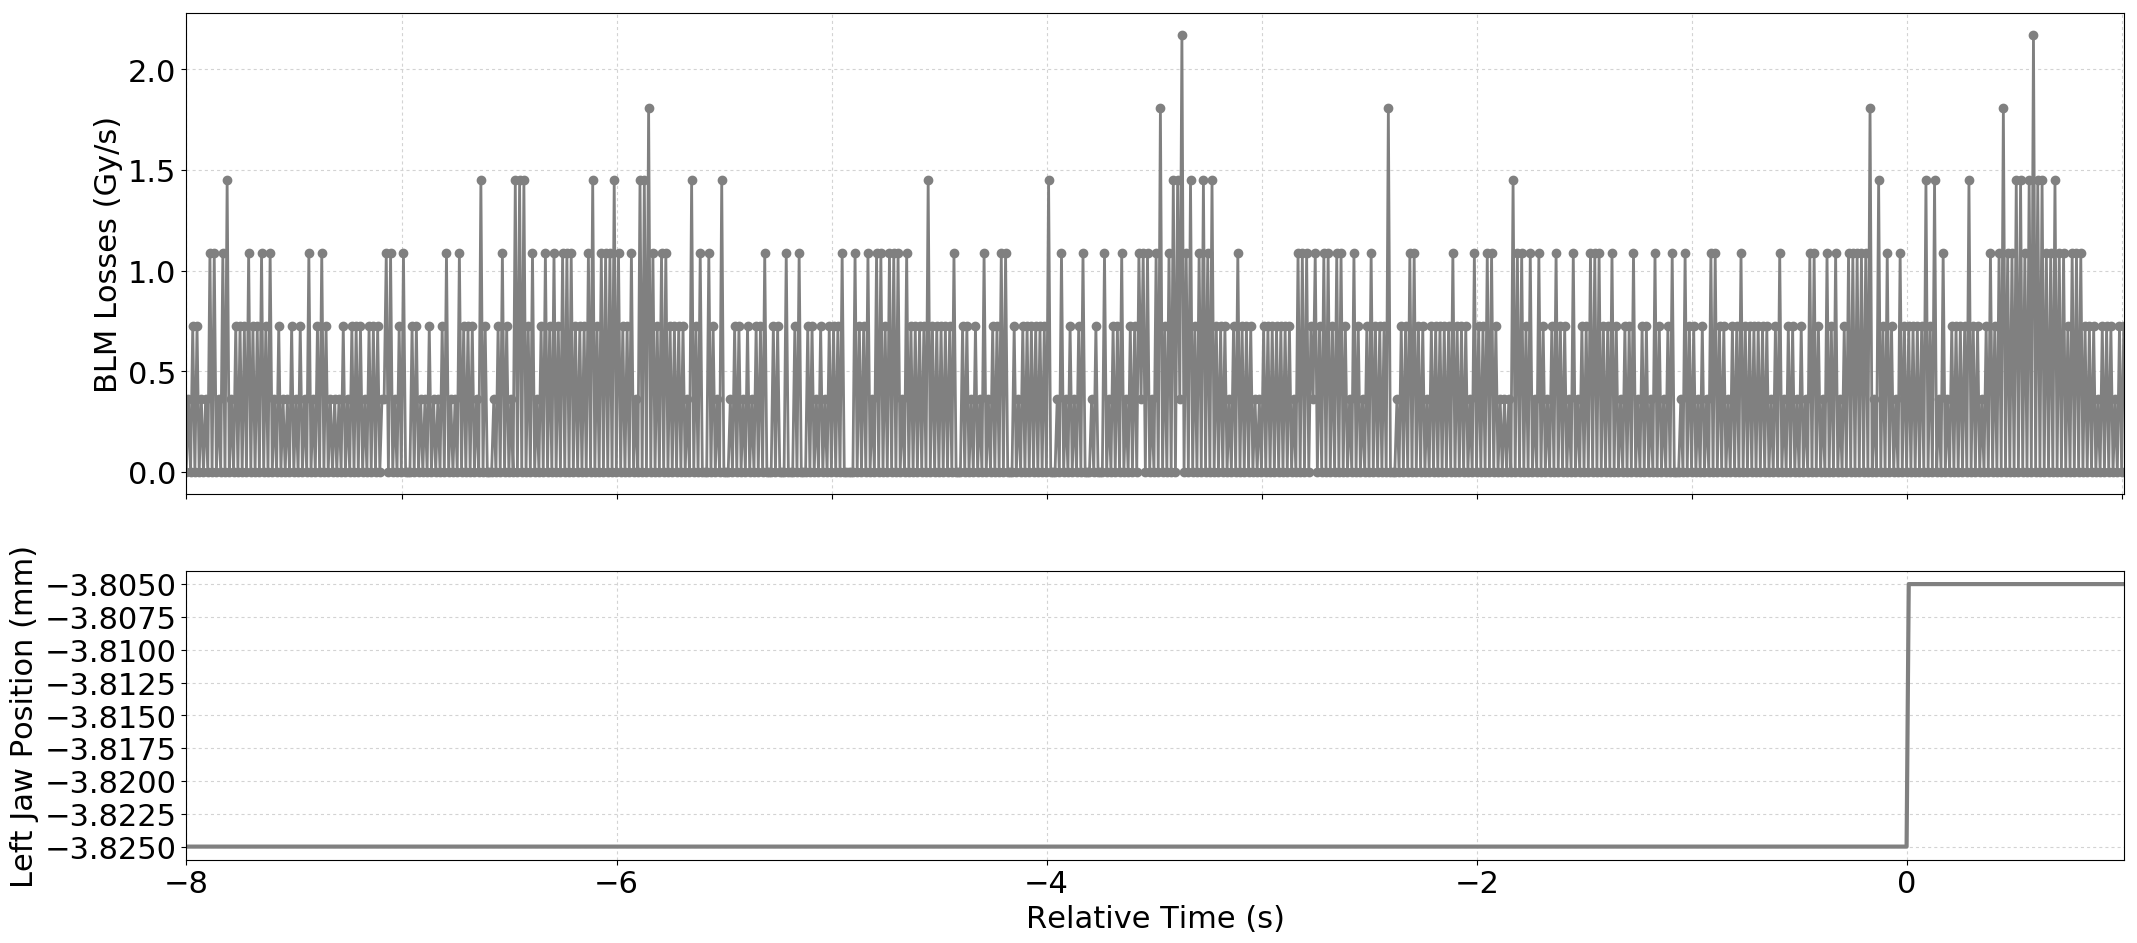

The table this chart was drawn from, first rows:
Timestamp, position, BLMTI.06R7.B2I10_TCP.C6R7.B2
1493560358680, -3.825, 0.0
1493560358690, -3.825, 3.6200000000000004e-07
1493560358700, -3.825, 0.0
1493560358710, -3.825, 7.240000000000001e-07
1493560358720, -3.825, 0.0
1493560358730, -3.825, 7.240000000000001e-07
1493560358740, -3.825, 0.0
1493560358750, -3.825, 3.6200000000000004e-07
1493560358760, -3.825, 0.0
1493560358770, -3.825, 3.6200000000000004e-07
1493560358780, -3.825, 0.0
1493560358790, -3.825, 1.0859999999999999e-06
1493560358800, -3.825, 0.0
1493560358810, -3.825, 1.0859999999999999e-06
1493560358820, -3.825, 0.0
1493560358830, -3.825, 3.6200000000000004e-07
1493560358840, -3.825, 0.0
1493560358850, -3.825, 1.0859999999999999e-06
1493560358860, -3.825, 0.0
1493560358870, -3.825, 1.4480000000000002e-06
1493560358880, -3.825, 0.0
1493560358890, -3.825, 3.6200000000000004e-07
1493560358900, -3.825, 0.0
1493560358910, -3.825, 7.240000000000001e-07
1493560358920, -3.825, 0.0
1493560358930, -3.825, 7.240000000000001e-07
1493560358940, -3.825, 0.0
1493560358950, -3.825, 7.240000000000001e-07
1493560358960, -3.825, 0.0
1493560358970, -3.825, 1.0859999999999999e-06
1493560358980, -3.825, 0.0
1493560358990, -3.825, 7.240000000000001e-07
1493560359000, -3.825, 0.0
1493560359010, -3.825, 7.240000000000001e-07
1493560359020, -3.825, 0.0
1493560359030, -3.825, 1.0859999999999999e-06
1493560359040, -3.825, 0.0
1493560359050, -3.825, 7.240000000000001e-07
1493560359060, -3.825, 0.0
1493560359070, -3.825, 1.0859999999999999e-06
1493560359080, -3.825, 0.0
1493560359090, -3.825, 3.6200000000000004e-07
1493560359100, -3.825, 0.0
1493560359110, -3.825, 7.240000000000001e-07
1493560359120, -3.825, 0.0
1493560359130, -3.825, 3.6200000000000004e-07
1493560359140, -3.825, 0.0
1493560359150, -3.825, 3.6200000000000004e-07
1493560359160, -3.825, 0.0
1493560359170, -3.825, 7.240000000000001e-07
1493560359180, -3.825, 0.0
1493560359190, -3.825, 3.6200000000000004e-07
1493560359200, -3.825, 0.0
1493560359210, -3.825, 7.240000000000001e-07
1493560359220, -3.825, 0.0
1493560359230, -3.825, 3.6200000000000004e-07
1493560359240, -3.825, 0.0
1493560359250, -3.825, 1.0859999999999999e-06
1493560359260, -3.825, 0.0
1493560359270, -3.825, 3.6200000000000004e-07
... 842 more rows
